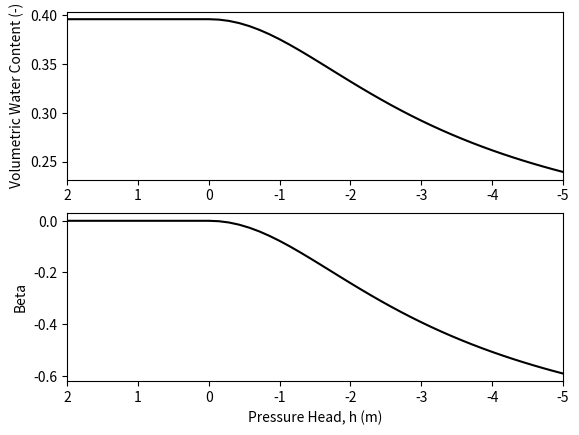

The matplotlib source for this figure:
#!/usr/bin/env python

"""
van Genuchten model to estimate soil water content

A closed-form equation for predicting the hydraulic conductivity of
unsaturated soils. 1980, Soil Sci. Soc. Am., 44, 892-898

That's all folks.
"""

__author__ = "Martin De Kauwe"
__version__ = "1.0 (13.08.2012)"
__email__ = "mdekauwe@gmail.com"

import numpy as np
import matplotlib.pyplot as plt

def van_genuchten_func(alpha, n, h, theta_fc, theta_wp):
    """
    Soil water content (theta) as a function of the pressure head
    """
    m = 1.0 - 1.0 / n
    theta = theta_r + (theta_s - theta_r) / (1.0 + (alpha * np.fabs(h))**n)**m
    theta = np.where(h>=0.0, theta_s, theta)
    beta = (theta - theta_s) / (theta_s - theta_r)

    return (theta, beta)

if __name__ == "__main__":

    # random example, Silt Loam G.E. 3, Table 1
    cm_2_m = 100.0
    h = np.linspace(-5, 2) * cm_2_m # cm-1
    theta_s = 0.396 # saturated water content (cm3 cm-3)
    theta_r = 0.131 # residual water content (cm3 cm-3)
    alpha = 0.00423 # approximates the inverse of the air-entry value, (m-1)
    n = 2.06        # shape param, measure of the pore-size distribution

    (theta, beta) = van_genuchten_func(alpha, n, h, theta_s, theta_r)

    plt.subplot(211)
    plt.plot(h/100., theta, "k-")
    plt.ylabel("Volumetric Water Content (-)")
    plt.xlim(2, -5)

    plt.subplot(212)
    plt.plot(h/100., beta, "k-")
    plt.ylabel("Beta")
    plt.xlabel("Pressure Head, h (m)")
    plt.xlim(2, -5)
    plt.show()
